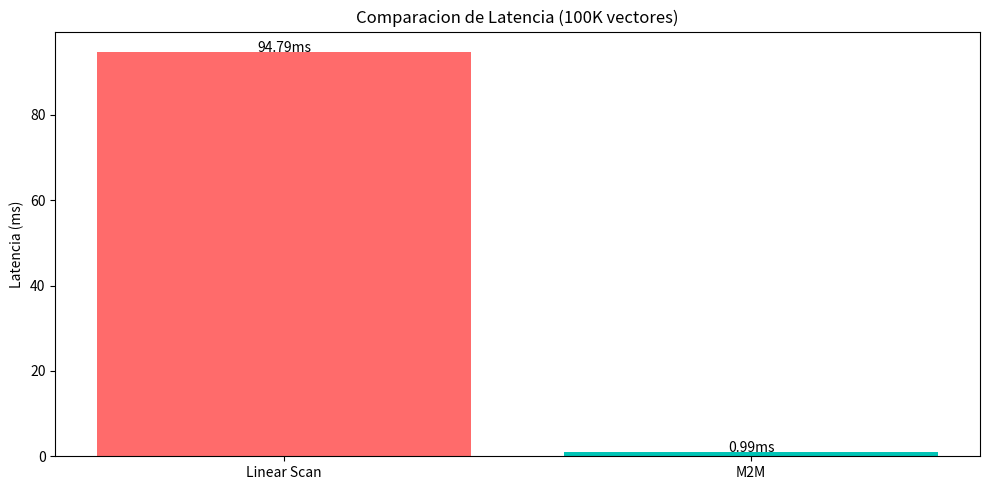
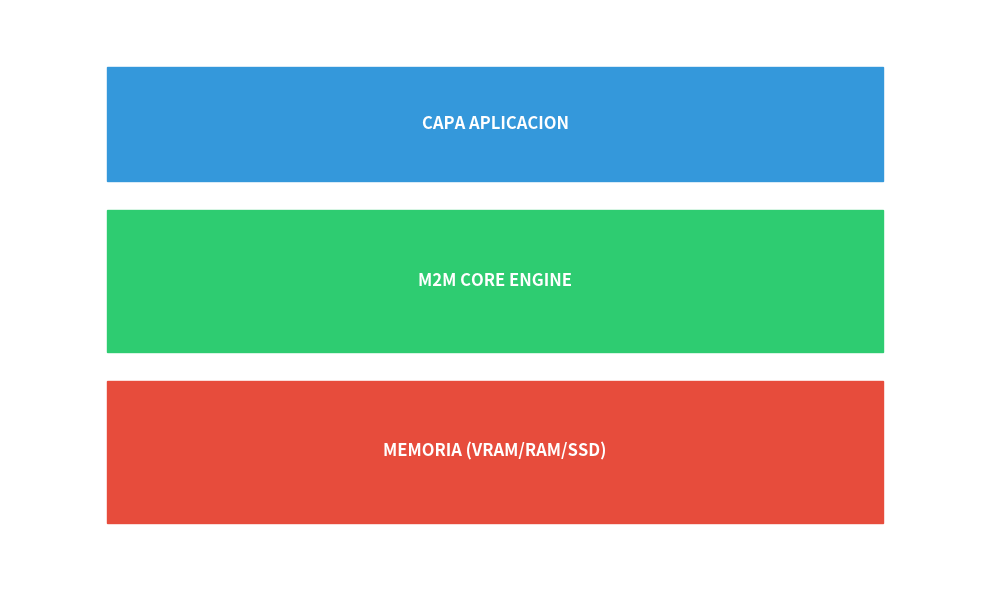
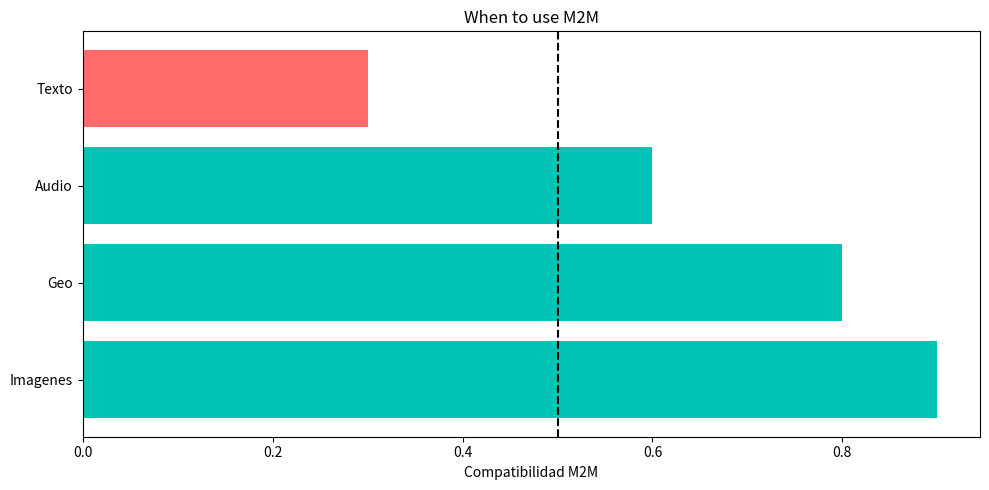

Write Python code to recreate these figures, in order.
# Generar graficos
import matplotlib
matplotlib.use('Agg')
import matplotlib.pyplot as plt
import numpy as np
from pathlib import Path

assets = Path(r"C:\Users\Brian\.openclaw\workspace\projects\m2m\assets")
assets.mkdir(exist_ok=True)

print("Generando graficos...")

# Grafico 1: Benchmark
fig, ax = plt.subplots(figsize=(10, 5))
methods = ['Linear Scan', 'M2M']
times = [94.79, 0.99]
colors = ['#FF6B6B', '#00C4B6']
bars = ax.bar(methods, times, color=colors)
ax.set_ylabel('Latencia (ms)')
ax.set_title('Comparacion de Latencia (100K vectores)')
for bar, val in zip(bars, times):
    ax.text(bar.get_x() + bar.get_width()/2, bar.get_height(), f'{val}ms', ha='center')
plt.tight_layout()
fig.savefig(assets / 'chart_benchmark_comparison.png', dpi=150)
print("  chart_benchmark_comparison.png OK")
plt.close()

# Grafico 2: Arquitectura
fig, ax = plt.subplots(figsize=(10, 6))
ax.set_xlim(0, 10)
ax.set_ylim(0, 10)
ax.axis('off')

# Cajas
ax.add_patch(plt.Rectangle((1, 7), 8, 2, fill=True, color='#3498DB'))
ax.text(5, 8, 'CAPA APLICACION', ha='center', va='center', color='white', fontsize=12, fontweight='bold')

ax.add_patch(plt.Rectangle((1, 4), 8, 2.5, fill=True, color='#2ECC71'))
ax.text(5, 5.25, 'M2M CORE ENGINE', ha='center', va='center', color='white', fontsize=12, fontweight='bold')

ax.add_patch(plt.Rectangle((1, 1), 8, 2.5, fill=True, color='#E74C3C'))
ax.text(5, 2.25, 'MEMORIA (VRAM/RAM/SSD)', ha='center', va='center', color='white', fontsize=12, fontweight='bold')

plt.tight_layout()
fig.savefig(assets / 'chart_architecture.png', dpi=150)
print("  chart_architecture.png OK")
plt.close()

# Grafico 3: Tipos de datos
fig, ax = plt.subplots(figsize=(10, 5))
types = ['Imagenes', 'Geo', 'Audio', 'Texto']
compat = [0.9, 0.8, 0.6, 0.3]
colors = ['#00C4B6' if c > 0.5 else '#FF6B6B' for c in compat]
ax.barh(types, compat, color=colors)
ax.set_xlabel('Compatibilidad M2M')
ax.set_title('When to use M2M')
ax.axvline(x=0.5, color='black', linestyle='--')
plt.tight_layout()
fig.savefig(assets / 'chart_data_types.png', dpi=150)
print("  chart_data_types.png OK")
plt.close()

# Grafico 4: Workflow
fig, ax = plt.subplots(figsize=(8, 8))
ax.set_xlim(0, 10)
ax.set_ylim(0, 10)
ax.axis('off')

ax.text(5, 9, 'INICIO', ha='center', fontsize=14, fontweight='bold',
        bbox=dict(boxstyle='round', facecolor='#00C4B6'))
ax.text(5, 7, 'Analizar\nDatos', ha='center', fontsize=12,
        bbox=dict(boxstyle='round', facecolor='#2C3E50', edgecolor='white'), color='white')
ax.text(5, 5, 'Score\n> 0.2?', ha='center', fontsize=12,
        bbox=dict(boxstyle='round', facecolor='#FFE66D'))
ax.text(2, 3, 'Linear\nScan', ha='center', fontsize=12,
        bbox=dict(boxstyle='round', facecolor='#FF6B6B'))
ax.text(8, 3, 'Probar\nM2M', ha='center', fontsize=12,
        bbox=dict(boxstyle='round', facecolor='#00C4B6'))

ax.annotate('', xy=(5, 7.8), xytext=(5, 8.2), arrowprops=dict(arrowstyle='->', lw=2))
ax.annotate('', xy=(5, 5.8), xytext=(5, 6.2), arrowprops=dict(arrowstyle='->', lw=2))
ax.annotate('', xy=(2.5, 4), xytext=(4, 5), arrowprops=dict(arrowstyle='->', lw=2))
ax.annotate('', xy=(7.5, 4), xytext=(6, 5), arrowprops=dict(arrowstyle='->', lw=2))

ax.text(3, 4.5, 'NO', fontsize=10, fontweight='bold')
ax.text(7, 4.5, 'SI', fontsize=10, fontweight='bold')

plt.tight_layout()
fig.savefig(assets / 'chart_workflow.png', dpi=150)
print("  chart_workflow.png OK")
plt.close()

print("\nTodos los graficos generados!")
